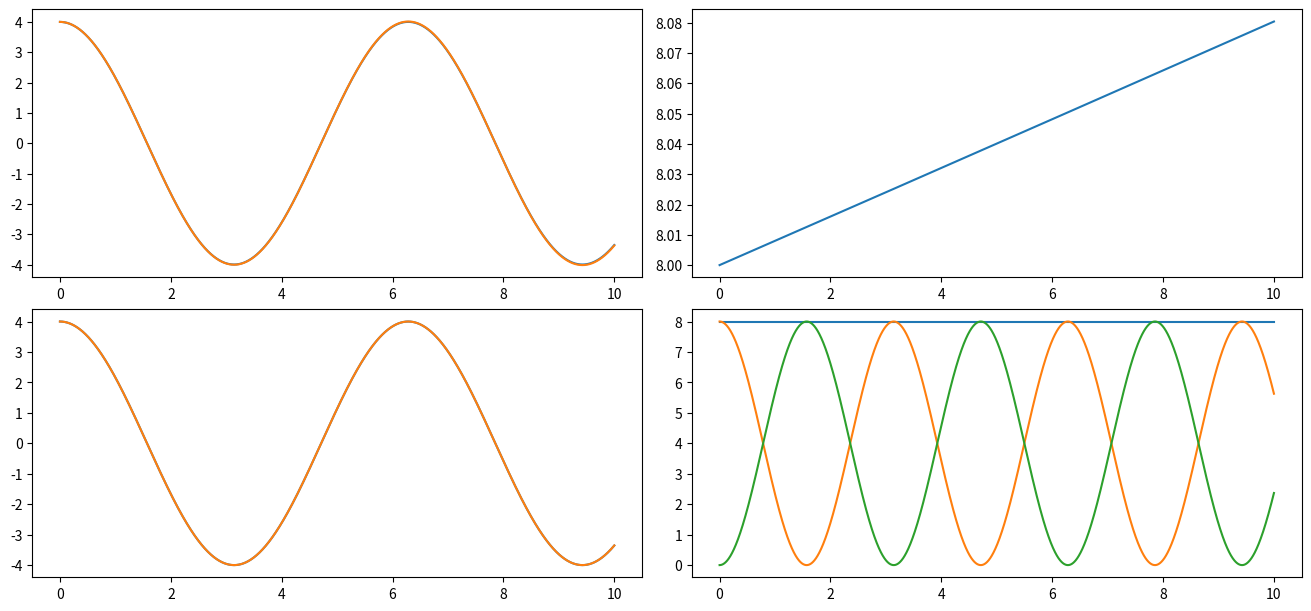

The matplotlib source for this figure:
# -*- coding: utf-8 -*-1
"""
Created on Mon May  9 17:30:26 2022

@author: draki

v =-A*w*sin(wt+d) 
A =-A*w**2*cos(wt+d)
"""

import matplotlib.pyplot as plt
import numpy as np

dt = 0.001 # escolhas

k = 1
m = 1

w = np.sqrt(k/m)

t = np.arange(0, 10+dt, dt) # escolha

psi = 0
A = 4

x = A*np.cos(w*t+psi)


rx = np.zeros(t.size)
v = np.zeros(t.size)
rx2 = np.zeros(t.size)
v2 = np.zeros(t.size)
rx[0] = 4
rx2[0] = 4
for i in range(t.size-1):
    a = -k/m*rx[i]
    v[i+1] = v[i] + a*dt
    rx[i+1] = rx[i]+v[i]*dt
    

EM1 = m*(0.5*v**2 + 0.5*k*rx**2)

    

fig1, ax = plt.subplots(2, 2, figsize=(13,6), layout="constrained")

ax[0, 0].plot(t,x, t, rx)
ax[0, 1].plot(t, EM1)

for i in range(t.size-1):
    a = -k/m*rx2[i]
    v2[i+1] = v2[i] + a*dt
    rx2[i+1] = rx2[i]+v2[i+1]*dt
    
w = np.sqrt(k/m)

EM3 = 0.5*m*(k/m)*A**2    

EP = 0.5*m*(k/m)**2*rx2**2
EC = 0.5*m*(A*w*np.sin(w*t+psi))**2
testvar = EC

print(EM3)
ax[1, 0].plot(t,x, t, rx2)
ax[1, 1].plot([t[0],t[-1]], [EM3,EM3])
ax[1,1].plot(t,EP)
ax[1,1].plot(t,EC)
